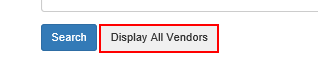
Task: Robotic Enterprise Framework
Workflow: GetTransactionData

Step 1 [then]: click on the button in window 'ACME System 1 - Vendors - Search'

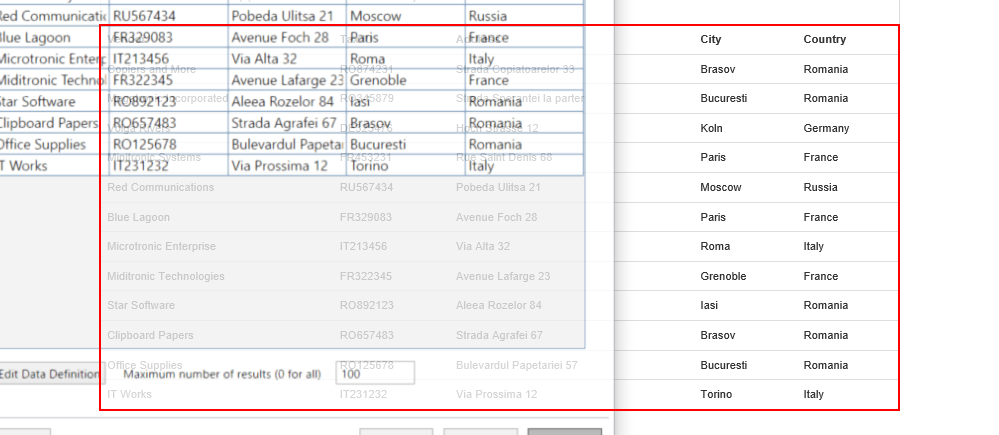
Step 2: get-text from the table in window 'ACME System 1 - Vendors - Search Results'